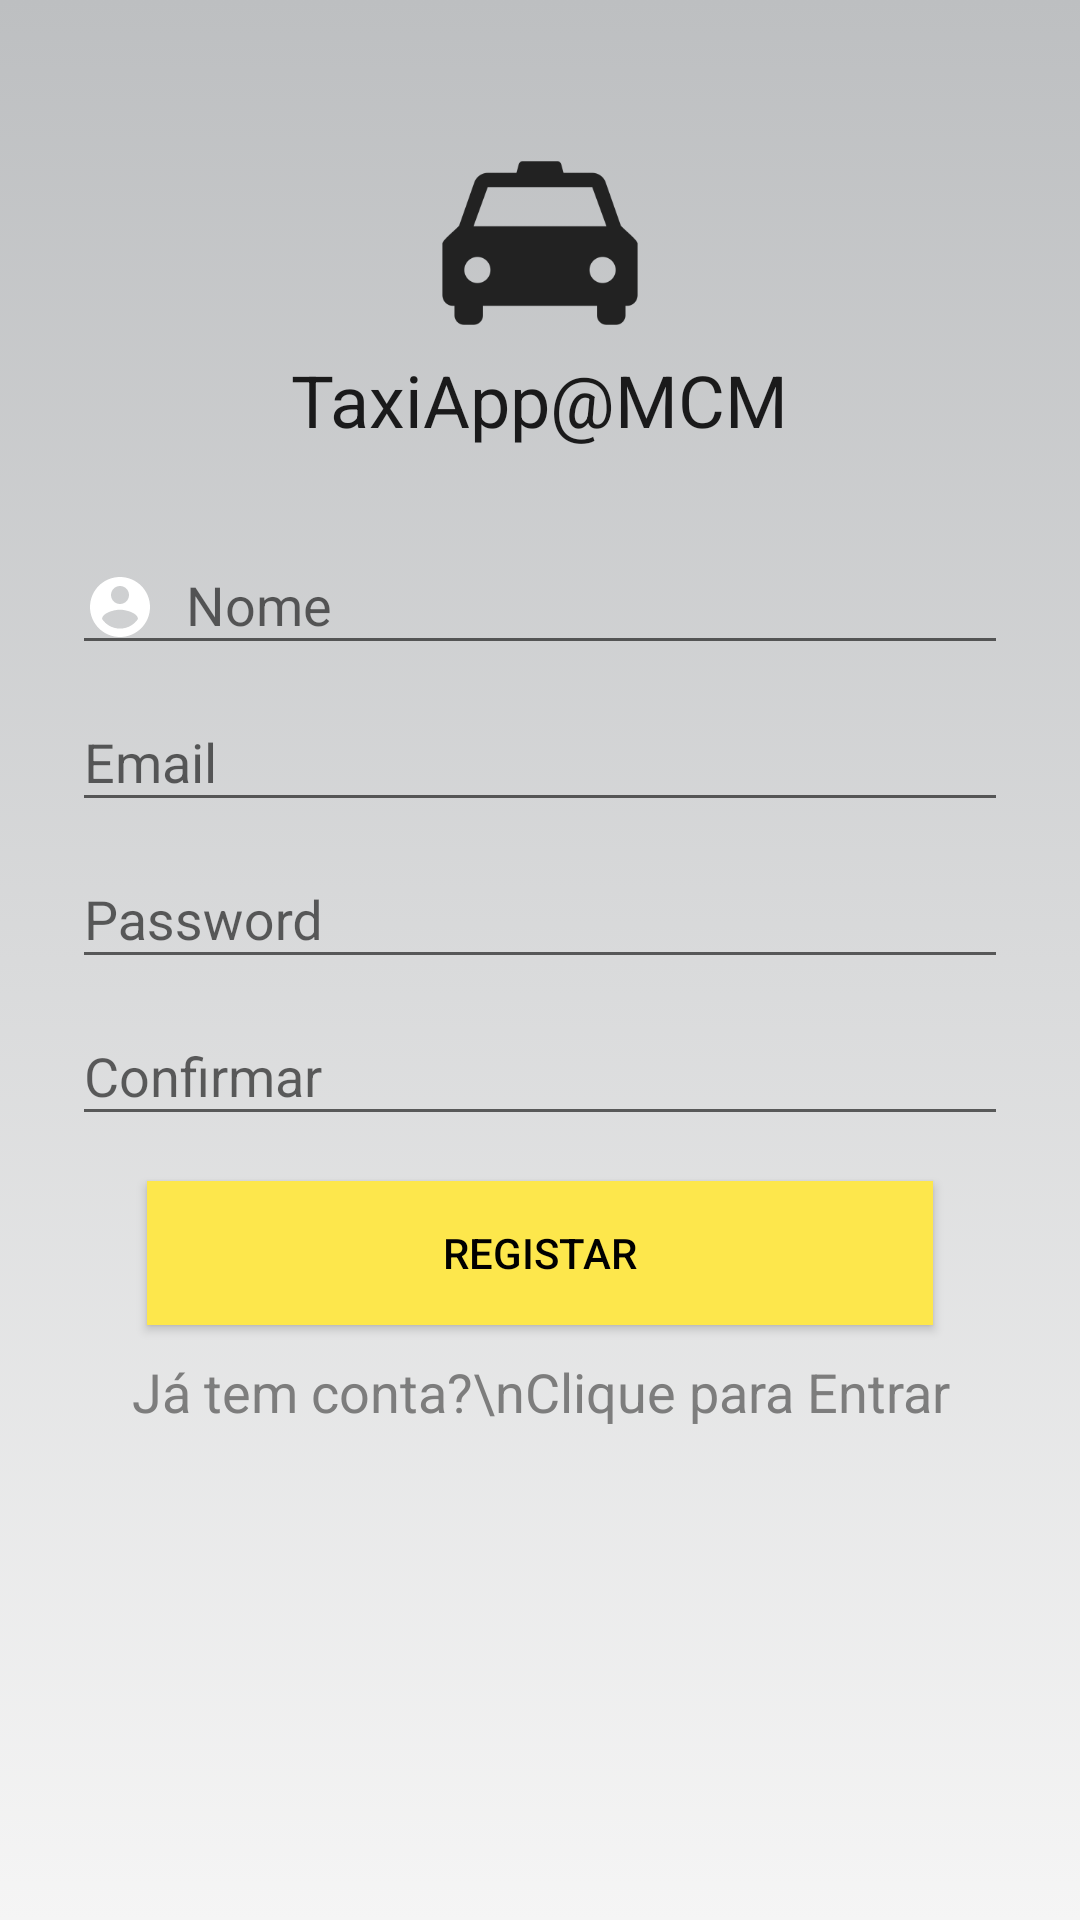

Here is an Android app screen rendered from its layout file. Give the layout XML and the strings, colors and styles it references.
<!-- AndroidManifest.xml: application theme AppTheme -->
<!-- res/layout/activity_register.xml -->
<?xml version="1.0" encoding="utf-8"?>
<LinearLayout xmlns:android="http://schemas.android.com/apk/res/android"
    xmlns:tools="http://schemas.android.com/tools"
    android:layout_width="match_parent"
    android:layout_height="match_parent"
    android:gravity="center_horizontal"
    android:orientation="vertical"

    android:paddingTop="45dp"
    android:paddingLeft="24dp"
    android:paddingRight="24dp"

    android:background="@drawable/gradient_background"
    tools:context=".ui.authentication.RegisterActivity">


    <ImageView
        android:layout_width="match_parent"
        android:layout_height="72dp"
        android:layout_gravity="center_horizontal"
        android:fillColor="#ffffff"
        android:src="@drawable/logo" />

    
    <TextView
        android:id="@+id/textView"
        android:layout_width="wrap_content"
        android:layout_height="wrap_content"
        android:paddingBottom="20dp"
        android:text="TaxiApp@MCM"
        android:textAppearance="@style/TextAppearance.AppCompat.Headline" />

    <ProgressBar
        android:id="@+id/register_progress"
        style="?android:attr/progressBarStyleLarge"
        android:layout_width="wrap_content"
        android:layout_height="wrap_content"
        android:layout_marginBottom="8dp"
        android:visibility="gone" />

    <ScrollView
        android:id="@+id/register_form"
        android:layout_width="match_parent"
        android:layout_height="match_parent">

        <LinearLayout
            android:id="@+id/email_register_form"
            android:layout_width="match_parent"
            android:layout_height="wrap_content"
            android:orientation="vertical">

            <android.support.design.widget.TextInputLayout
                android:layout_width="match_parent"
                android:layout_height="wrap_content">

                <AutoCompleteTextView
                    android:id="@+id/username"
                    android:layout_width="match_parent"
                    android:layout_height="wrap_content"
                    android:drawableStart="@drawable/ic_verified_user"
                    android:drawablePadding = "10dp"
                    android:hint="@string/prompt_name"
                    android:inputType="text"
                    android:maxLines="1"
                    android:singleLine="true" />

            </android.support.design.widget.TextInputLayout>


            <android.support.design.widget.TextInputLayout
                android:layout_width="match_parent"
                android:layout_height="wrap_content">

                <AutoCompleteTextView
                    android:id="@+id/email"
                    android:layout_width="match_parent"
                    android:layout_height="wrap_content"
                    android:drawableStart="@drawable/ic_email"
                    android:drawablePadding = "10dp"
                    android:hint="@string/prompt_email"
                    android:inputType="textEmailAddress"
                    android:maxLines="1"
                    android:singleLine="true" />

            </android.support.design.widget.TextInputLayout>

            <android.support.design.widget.TextInputLayout
                android:layout_width="match_parent"
                android:layout_height="wrap_content">

                <EditText
                    android:id="@+id/password"
                    android:drawableStart="@drawable/ic_password"
                    android:drawablePadding = "10dp"
                    android:layout_width="match_parent"
                    android:layout_height="wrap_content"
                    android:hint="@string/prompt_password"
                    android:imeActionId="6"
                    android:imeActionLabel="@string/action_sign_in_short"
                    android:imeOptions="actionUnspecified"
                    android:inputType="textPassword"
                    android:maxLines="1"
                    android:singleLine="true" />

            </android.support.design.widget.TextInputLayout>

            <android.support.design.widget.TextInputLayout
                android:layout_width="match_parent"
                android:layout_height="wrap_content">

                <EditText
                    android:id="@+id/password2"
                    android:drawableStart="@drawable/ic_password"
                    android:drawablePadding = "10dp"
                    android:layout_width="match_parent"
                    android:layout_height="wrap_content"
                    android:hint="@string/prompt_password2"
                    android:imeActionId="6"
                    android:imeActionLabel="@string/action_sign_in_short"
                    android:imeOptions="actionUnspecified"
                    android:inputType="textPassword"
                    android:maxLines="1"
                    android:singleLine="true" />

            </android.support.design.widget.TextInputLayout>


            <Button
                android:id="@+id/User_sign_up_button"
                android:layout_width="match_parent"
                android:layout_height="wrap_content"
                android:layout_gravity="center"
                android:layout_marginLeft="25dp"
                android:layout_marginTop="15dp"
                android:layout_marginRight="25dp"
                android:background="@color/colorPrimary"
                android:text="Registar"
                android:textColor="#000" />
            />

            <TextView
                android:id="@+id/textViewLogin"
                android:layout_width="match_parent"
                android:layout_height="wrap_content"
                android:layout_marginTop="10dp"
                android:lineSpacingExtra="7dp"
                android:text="Já tem conta?\nClique para Entrar"
                android:textAlignment="center"
                android:textAppearance="@style/Base.TextAppearance.AppCompat.Medium"
                android:textColor="@color/grey_very_hard" />


        </LinearLayout>
    </ScrollView>
</LinearLayout>
<!-- resources referenced by this layout -->
<resources>
  <color name="colorPrimary">#FDE74C</color>
  <color name="grey_very_hard">#7D7D7D</color>
  <!-- drawable gradient_background (drawable) -->
  <?xml version="1.0" encoding="utf-8"?>
  <selector xmlns:android="http://schemas.android.com/apk/res/android">
      <item>
          <shape>
              <gradient
                  android:angle="90"
                  android:startColor="@color/grey_soft"
                  android:endColor="@color/grey_medium"
                  android:type="linear" />
          </shape>
      </item>
  </selector>
  <!-- drawable ic_verified_user (drawable) -->
  <vector xmlns:android="http://schemas.android.com/apk/res/android"
      android:width="24dp"
      android:height="24dp"
      android:viewportWidth="24.0"
      android:viewportHeight="24.0">
      <path
          android:fillColor="#ffffff"
          android:pathData="M12,2C6.48,2 2,6.48 2,12s4.48,10 10,10 10,-4.48 10,-10S17.52,2 12,2zM12,5c1.66,0 3,1.34 3,3s-1.34,3 -3,3 -3,-1.34 -3,-3 1.34,-3 3,-3zM12,19.2c-2.5,0 -4.71,-1.28 -6,-3.22 0.03,-1.99 4,-3.08 6,-3.08 1.99,0 5.97,1.09 6,3.08 -1.29,1.94 -3.5,3.22 -6,3.22z"/>
  </vector>
  <!-- drawable logo: png bitmap (drawable, 8906 bytes) -->
  <string name="action_sign_in_short">Sign in</string>
  <string name="prompt_email">Email</string>
  <string name="prompt_name">Nome</string>
  <string name="prompt_password">Password</string>
  <string name="prompt_password2">Confirmar</string>
  <style name="AppTheme" parent="BaseTheme" />
  <color name="grey_soft">#F5F5F5</color>
  <color name="grey_medium">#BDBFC1</color>
  <style name="BaseTheme" parent="Theme.AppCompat.Light.NoActionBar">
          
          <item name="colorPrimary">@color/colorPrimary</item>
          <item name="colorPrimaryDark">@color/colorPrimaryDark</item>
          <item name="colorAccent">@color/colorAccent</item>
      </style>
  <color name="colorPrimaryDark">#BDBFC1</color>
  <color name="colorAccent">#302D2D</color>
</resources>
